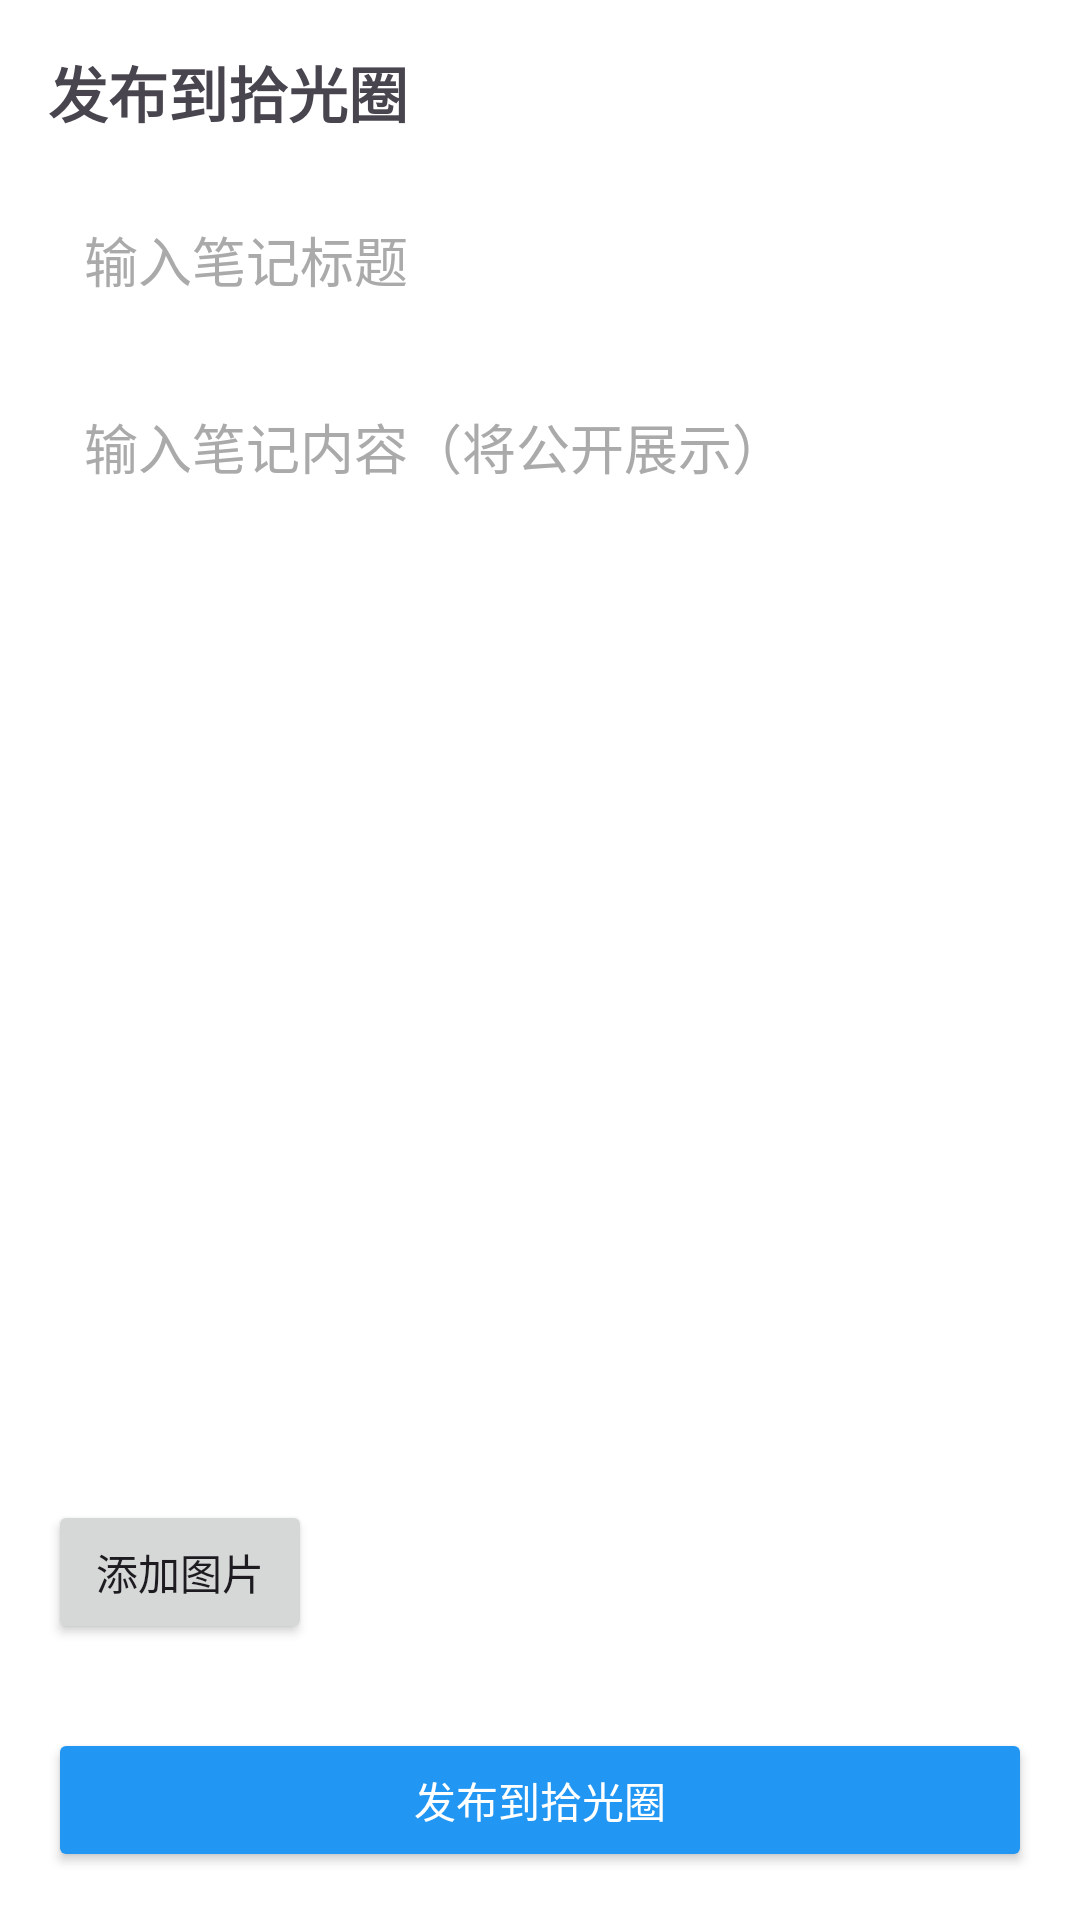

The Android layout XML behind this screen, and the referenced resources:
<!-- AndroidManifest.xml: application theme Theme.Shiguang -->
<!-- res/layout/activity_add_public_note.xml -->
<?xml version="1.0" encoding="utf-8"?>
<LinearLayout xmlns:android="http://schemas.android.com/apk/res/android"
    android:layout_width="match_parent"
    android:layout_height="match_parent"
    android:orientation="vertical"
    android:padding="16dp"
    android:fitsSystemWindows="true">

    
    <TextView
        android:layout_width="match_parent"
        android:layout_height="wrap_content"
        android:text="发布到拾光圈"
        android:textSize="20sp"
        android:textStyle="bold"
        android:layout_marginBottom="16dp"/>

    
    <EditText
        android:id="@+id/et_public_title"
        android:layout_width="match_parent"
        android:layout_height="wrap_content"
        android:hint="输入笔记标题"
        android:maxLines="1"
        android:padding="12dp"
        android:background="@drawable/et_border"
        android:layout_marginBottom="12dp"/>

    
    <EditText
        android:id="@+id/et_public_content"
        android:layout_width="match_parent"
        android:layout_height="0dp"
        android:layout_weight="1"
        android:hint="输入笔记内容（将公开展示）"
        android:gravity="top"
        android:padding="12dp"
        android:background="@drawable/et_border"
        android:layout_marginBottom="16dp"/>

    
    <Button
        android:id="@+id/btn_add_image"
        android:layout_width="wrap_content"
        android:layout_height="wrap_content"
        android:text="添加图片"
        android:layout_marginBottom="8dp"/>

    
    <HorizontalScrollView
        android:layout_width="match_parent"
        android:layout_height="wrap_content"
        android:layout_marginBottom="12dp"
        android:scrollbars="horizontal">

        
        <LinearLayout
            android:id="@+id/ll_image_preview"
            android:layout_width="wrap_content"
            android:layout_height="wrap_content"
            android:orientation="horizontal"/>
    </HorizontalScrollView>

    
    <RelativeLayout
        android:layout_width="match_parent"
        android:layout_height="48dp"
        android:layout_marginTop="8dp">

        <Button
            android:id="@+id/btn_publish_public_note"
            android:layout_width="match_parent"
            android:layout_height="match_parent"
            android:text="发布到拾光圈"
            android:backgroundTint="@color/blue"
            android:textColor="@android:color/white"/>

        
        <ProgressBar
            android:id="@+id/progressBar"
            android:layout_width="24dp"
            android:layout_height="24dp"
            android:layout_centerInParent="true"
            android:visibility="gone"/>
    </RelativeLayout>

</LinearLayout>
<!-- resources referenced by this layout -->
<resources>
  <color name="blue">#2196F3</color>
  <!-- drawable et_border (drawable) -->
  <?xml version="1.0" encoding="utf-8"?>
  <shape xmlns:android="http://schemas.android.com/apk/res/android">
      <solid android:color="@android:color/white"/>
      <stroke
          android:width="1dp"
          android:color="@color/white"/>
      <corners android:radius="8dp"/>
  </shape>
  <style name="Theme.Shiguang" parent="Theme.Material3.Light.NoActionBar">
          
          <item name="colorSecondary">@android:color/transparent</item>
          <item name="colorOnSecondary">@android:color/black</item>
          <item name="android:windowLightStatusBar">true</item>
          <item name="android:windowBackground">@android:color/white</item>
          <item name="android:statusBarColor">@android:color/white</item>
  
          
          
          <item name="editTextStyle">@style/CustomEditTextStyle</item>
          
          <item name="colorControlActivated">@android:color/black</item>
      </style>
  <color name="white">#FFFFFFFF</color>
  <style name="CustomEditTextStyle" parent="android:Widget.EditText">
          
          <item name="android:cursorVisible">true</item>
          
          <item name="android:textCursorDrawable">@drawable/cursor_black</item>
          
          <item name="android:textColor">@android:color/black</item>
          
          <item name="android:textColorHint">@android:color/darker_gray</item>
          
      </style>
  <!-- drawable cursor_black (drawable) -->
  <?xml version="1.0" encoding="utf-8"?>
  <shape xmlns:android="http://schemas.android.com/apk/res/android"
      android:shape="rectangle">
      
      <solid android:color="@android:color/black" />
      
      <size android:width="1dp" />
  </shape>
</resources>
